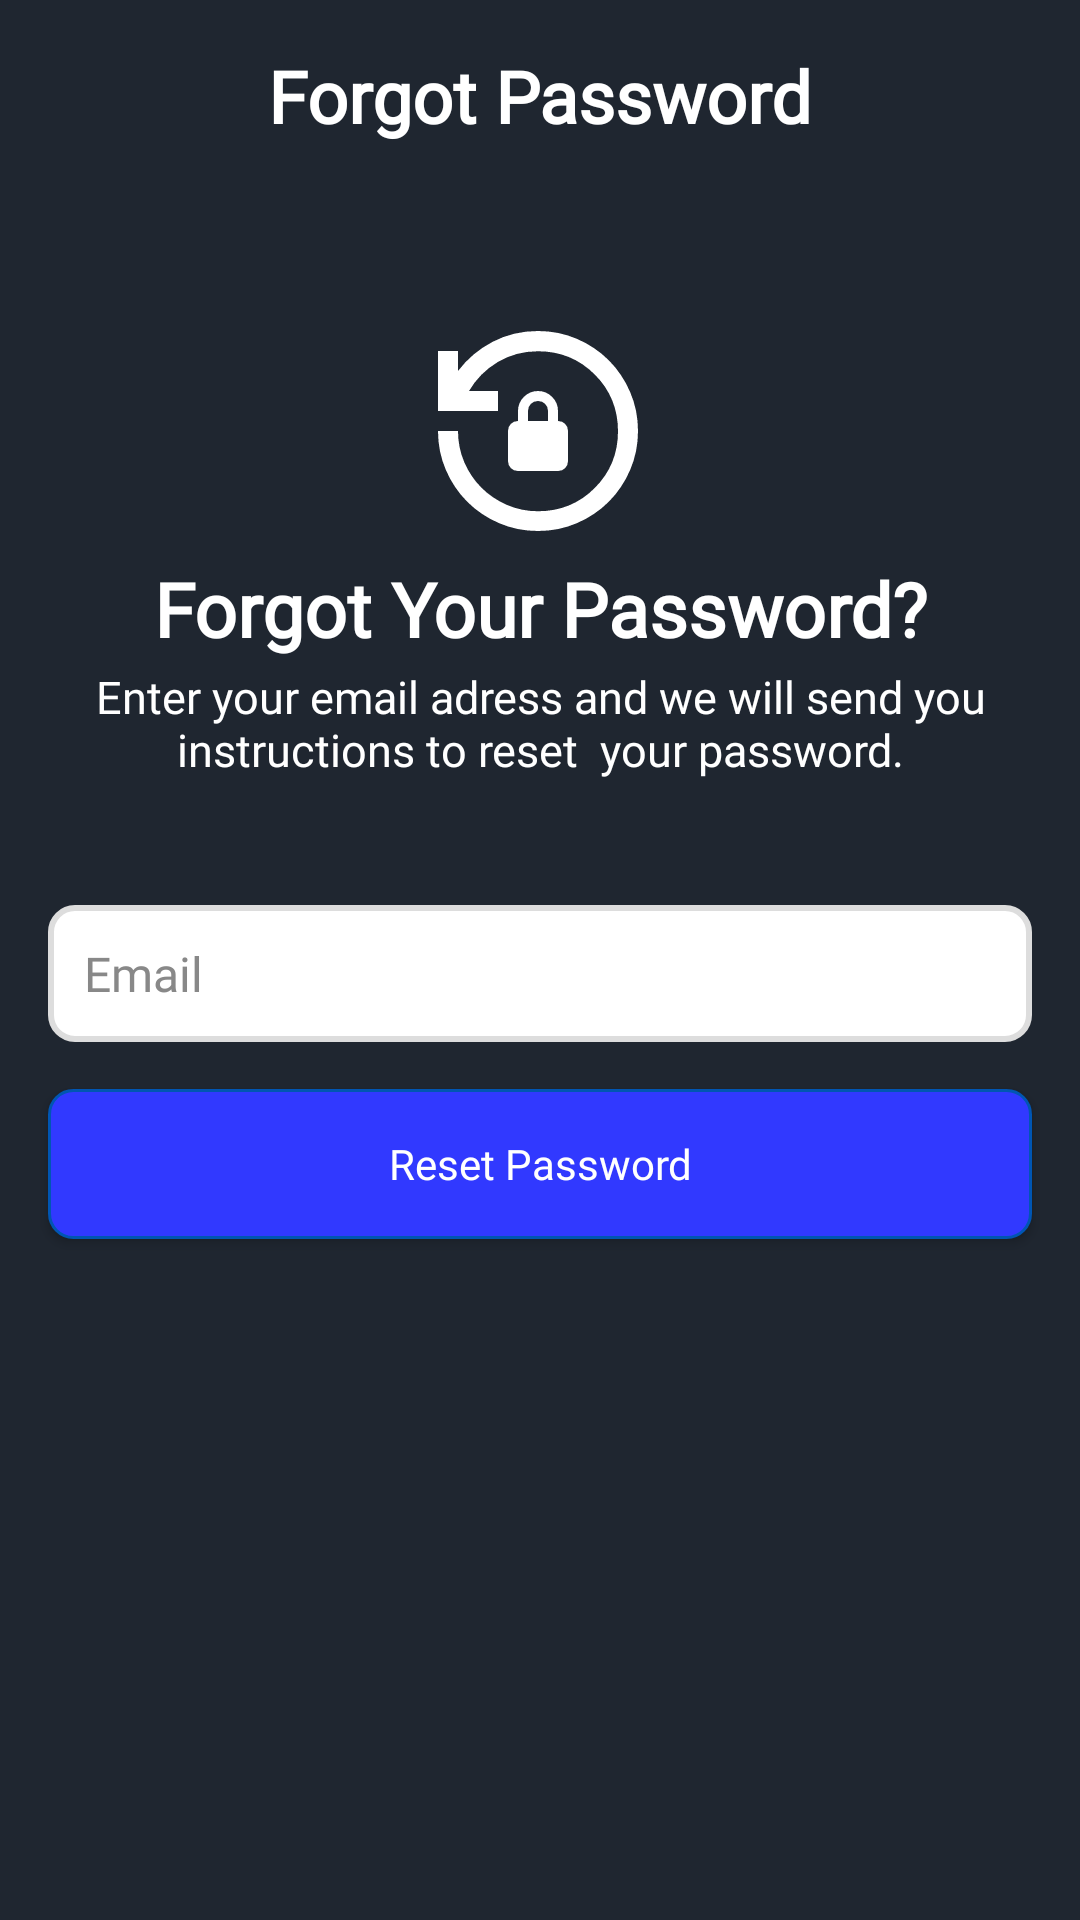

Layout XML and referenced resources for this Android screen:
<!-- AndroidManifest.xml: application theme Theme.CryptoXCleanArchitecture -->
<!-- res/layout/fragment_forgot_password.xml -->
<?xml version="1.0" encoding="utf-8"?>
<androidx.constraintlayout.widget.ConstraintLayout xmlns:android="http://schemas.android.com/apk/res/android"
    xmlns:tools="http://schemas.android.com/tools"
    android:layout_width="match_parent"
    android:layout_height="match_parent"
    android:background="@color/blue"
    xmlns:app="http://schemas.android.com/apk/res-auto"
    tools:context=".ui.auth.ForgotPasswordFragment">

    <androidx.appcompat.widget.Toolbar
        android:id="@+id/toolbar"
        android:layout_width="match_parent"
        android:layout_height="wrap_content"
        app:navigationIcon="@drawable/back"
        android:background="@color/blue"
        app:layout_constraintEnd_toEndOf="parent"
        app:layout_constraintStart_toStartOf="parent"
        app:layout_constraintTop_toTopOf="parent"
        app:titleTextColor="@color/white">


        <TextView
            android:id="@+id/save_title"
            android:layout_width="wrap_content"
            android:layout_height="wrap_content"
            android:layout_gravity="center"
            android:fontFamily="@font/poppins_medium"
            android:text="Forgot Password"
            android:textColor="@color/white"
            android:textSize="24sp"
            android:textStyle="bold" />
    </androidx.appcompat.widget.Toolbar>

    <androidx.appcompat.widget.AppCompatEditText
        android:id="@+id/editTextEmail"
        android:layout_width="match_parent"
        android:layout_height="wrap_content"
        android:layout_marginStart="16dp"
        android:layout_marginEnd="16dp"
        android:autofillHints="emailAddress"
        android:background="@drawable/custom_edittext"
        android:drawablePadding="10dp"
        android:fontFamily="@font/poppins_medium"
        android:hint="Email"
        android:importantForAutofill="yes"
        android:inputType="text"
        android:padding="12dp"
        android:singleLine="true"
        android:textColor="#333333"
        android:textColorHint="#888888"
        android:textSize="16sp"
        app:layout_constraintBottom_toBottomOf="parent"
        app:layout_constraintEnd_toEndOf="parent"
        app:layout_constraintHorizontal_bias="0.0"
        app:layout_constraintStart_toStartOf="parent"
        app:layout_constraintTop_toBottomOf="@+id/toolbar"
        app:layout_constraintVertical_bias="0.448" />

    <ImageView
        android:id="@+id/imageView2"
        android:layout_width="80dp"
        android:layout_height="80dp"
        android:src="@drawable/lock_reset"
        app:layout_constraintBottom_toBottomOf="parent"
        app:layout_constraintEnd_toEndOf="parent"
        app:layout_constraintHorizontal_bias="0.498"
        app:layout_constraintStart_toStartOf="parent"
        app:layout_constraintTop_toBottomOf="@+id/toolbar"
        app:layout_constraintVertical_bias="0.08" />

    <TextView
        android:layout_width="match_parent"
        android:layout_height="wrap_content"
        android:fontFamily="@font/poppins_medium"
        android:gravity="center"
        android:text="Forgot Your Password?"
        android:textColor="@color/white"
        android:textSize="25sp"
        android:textStyle="bold"
        app:layout_constraintBottom_toBottomOf="parent"
        app:layout_constraintEnd_toEndOf="parent"
        app:layout_constraintHorizontal_bias="0.0"
        app:layout_constraintStart_toStartOf="parent"
        app:layout_constraintTop_toTopOf="parent"
        app:layout_constraintVertical_bias="0.307" />

    <TextView
        android:layout_width="match_parent"
        android:layout_height="wrap_content"
        android:fontFamily="@font/poppins_medium"
        android:gravity="center"
        android:text="Enter your email adress and we will send you instructions to reset  your password."
        android:textColor="@color/white"
        android:textSize="15sp"
        android:textStyle="normal"
        app:layout_constraintBottom_toBottomOf="parent"
        app:layout_constraintEnd_toEndOf="parent"
        app:layout_constraintHorizontal_bias="0.0"
        app:layout_constraintStart_toStartOf="parent"
        app:layout_constraintTop_toTopOf="parent"
        app:layout_constraintVertical_bias="0.369" />

    <androidx.appcompat.widget.AppCompatButton
        android:id="@+id/buttonReset"
        android:layout_width="match_parent"
        android:layout_height="50dp"
        android:layout_marginStart="16dp"
        android:layout_marginEnd="16dp"
        android:background="@drawable/button_background"
        android:fontFamily="@font/poppins_medium"
        android:gravity="center"
        android:padding="8dp"
        android:text="Reset Password"
        android:textAllCaps="false"
        android:textColor="#FFFFFF"
        android:textSize="14sp"
        app:layout_constraintBottom_toBottomOf="parent"
        app:layout_constraintEnd_toEndOf="parent"
        app:layout_constraintHorizontal_bias="0.0"
        app:layout_constraintStart_toStartOf="parent"
        app:layout_constraintTop_toTopOf="parent"
        app:layout_constraintVertical_bias="0.615" />


</androidx.constraintlayout.widget.ConstraintLayout>
<!-- resources referenced by this layout -->
<resources>
  <color name="blue">#1f2630</color>
  <color name="white">#FFFFFFFF</color>
  <!-- drawable button_background (drawable) -->
  <shape xmlns:android="http://schemas.android.com/apk/res/android">
      <solid android:color="#3139ff"/> 
      <corners android:radius="8dp"/> 
      <stroke android:width="1dp" android:color="#0056b3"/> 
  </shape>
  <!-- drawable custom_edittext (drawable) -->
  <shape xmlns:android="http://schemas.android.com/apk/res/android">
      <solid android:color="#FFFFFF"/>
      <corners android:radius="8dp"/>
      <stroke android:width="2dp" android:color="#DDDDDD"/>
  </shape>
  <!-- drawable lock_reset (drawable) -->
  <vector xmlns:android="http://schemas.android.com/apk/res/android"
      android:width="24dp"
      android:height="24dp"
      android:viewportWidth="960"
      android:viewportHeight="960"
      android:tint="@color/white">
    <path
        android:fillColor="@android:color/white"
        android:pathData="M480,880Q397,880 324,848.5Q251,817 197,763Q143,709 111.5,636Q80,563 80,480L160,480Q160,546 185,604.5Q210,663 253.5,706.5Q297,750 355.5,775.5Q414,801 480,801Q614,801 707,708Q800,615 800,481Q800,347 707,254Q614,161 480,161Q391,161 318.5,204.5Q246,248 204,320L320,320L320,400L80,400L80,160L160,160L160,240Q215,167 298,123.5Q381,80 480,80Q563,80 636,111.5Q709,143 763,197Q817,251 848.5,324Q880,397 880,480Q880,563 848.5,636Q817,709 763,763Q709,817 636,848.5Q563,880 480,880ZM400,640Q383,640 371.5,628.5Q360,617 360,600L360,480Q360,463 371.5,451.5Q383,440 400,440L400,400Q400,367 423.5,343.5Q447,320 480,320Q513,320 536.5,343.5Q560,367 560,400L560,440Q577,440 588.5,451.5Q600,463 600,480L600,600Q600,617 588.5,628.5Q577,640 560,640L400,640ZM440,440L520,440L520,400Q520,383 508.5,371.5Q497,360 480,360Q463,360 451.5,371.5Q440,383 440,400L440,440Z"/>
  </vector>
  <style name="Theme.CryptoXCleanArchitecture" parent="Base.Theme.CryptoXCleanArchitecture" />
  <style name="Base.Theme.CryptoXCleanArchitecture" parent="Theme.Material3.DayNight.NoActionBar">
          <item name="colorPrimary">@color/blue</item>
          <item name="colorPrimaryVariant">@color/blue</item>
          <item name="android:statusBarColor">@color/blue</item>
      </style>
</resources>
